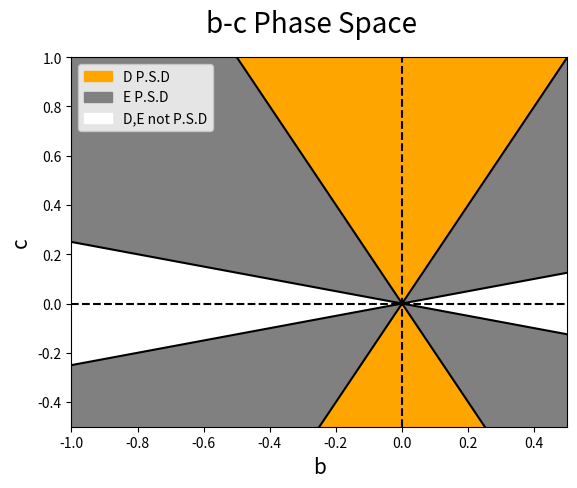

Python code for this plot:
import numpy as np
import matplotlib.pyplot as plt
# from sympy.solvers import solve
# from sympy import Symbol
import matplotlib.patches as mpatches

#begin figure and plot
fig = plt.figure()

#make x,y axis
plt.plot((-1.,0.5),(0,0),'k--')
plt.plot((0,0),(-.5,1.0),'k--')
plt.xlabel('b', fontsize=15)
plt.ylabel('c', fontsize=15)
plt.xlim(-1.0,0.5)
plt.ylim(-.5,1)

#make lines c=2b, c=.25b, c=-0.5b
#define functions for lines to be plotted
def f1(x):
    return 2*x
def f2(x):
    return .25*x
def f3(x):
	return -2*x
def f4(x):
	return -.25*x
xr = np.linspace(-1.5,100)
y1r = f1(xr)
y2r = f2(xr)
y3r = f3(xr)
y4r = f4(xr)
plt.plot(xr,y1r, 'k')
plt.plot(xr,y2r, 'k')
plt.plot(xr,y3r, 'k')
plt.plot(xr,y4r, 'k')


#fill regions
mx = np.linspace(-1,0,50)
px = np.linspace(0,.5,50)
my1 = f1(mx)
my2 = f2(mx)
my3 = f3(mx)
my4 = f4(mx)
py1 = f1(px)
py2 = f2(px)
py3 = f3(px)
py4 = f4(px)
# plt.fill_between(xr,y2r,y4r, facecolor = 'gray')
plt.fill_between(mx,my3,1, facecolor = 'orange')
plt.fill_between(mx,-1,my1,facecolor = 'orange')
plt.fill_between(px,py1,1,facecolor = 'orange')
plt.fill_between(px,-1,py3,facecolor = 'orange')

plt.fill_between(mx,my4,my3, facecolor = 'gray')
plt.fill_between(px,py3,py4, facecolor = 'gray')
plt.fill_between(mx,my1,my2,facecolor = 'gray')
plt.fill_between(px,py2,py1,facecolor = 'gray')



#make legend
red_patch = mpatches.Patch(color='gray', label='E P.S.D ')
blue_patch = mpatches.Patch(color='orange', label='D P.S.D')
tr_patch = mpatches.Patch(color='white', label='D,E not P.S.D')
plt.legend(handles=[blue_patch,red_patch, tr_patch])

#title
fig.suptitle('b-c Phase Space', fontsize=20)
plt.show()
fig.savefig("b-c Phase Space")